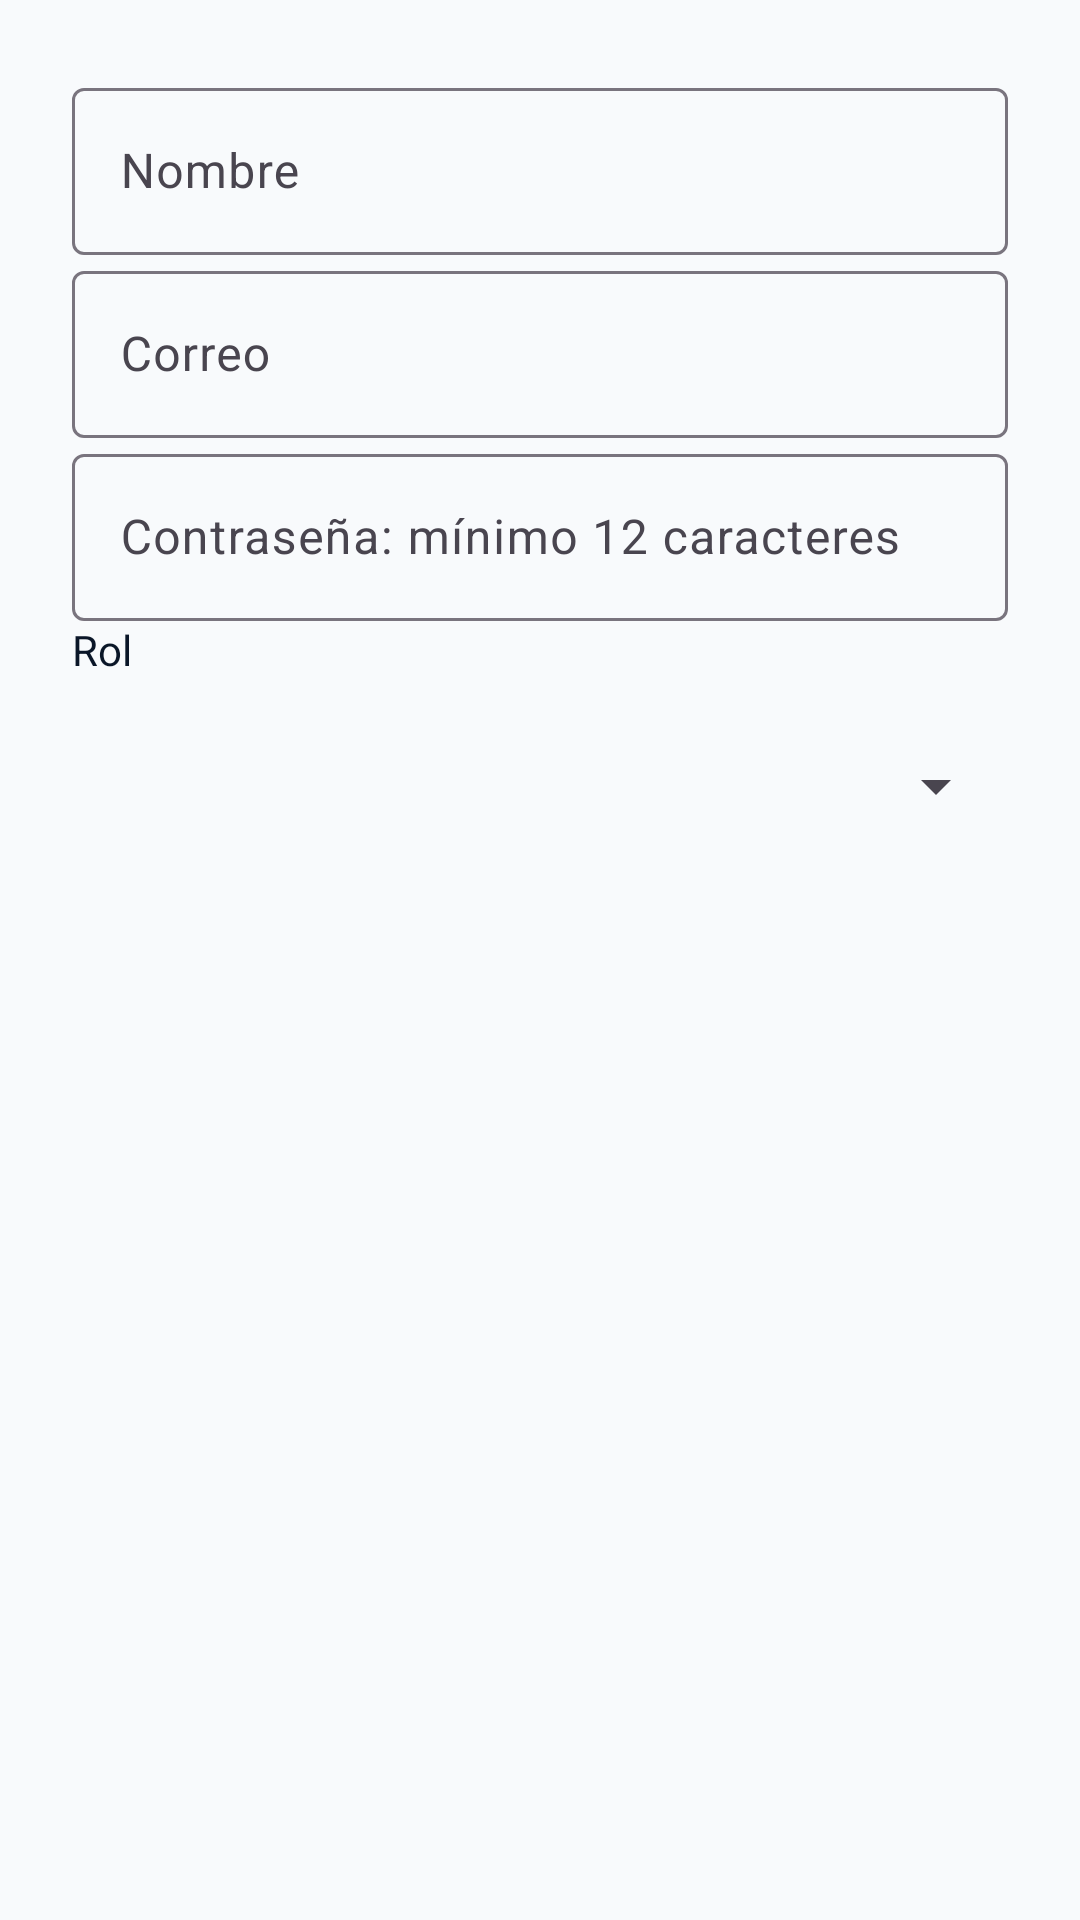

The Android layout XML behind this screen, and the referenced resources:
<!-- AndroidManifest.xml: application theme Theme.TallerTech -->
<!-- res/layout/dialog_user.xml -->
<?xml version="1.0" encoding="utf-8"?>
<androidx.core.widget.NestedScrollView xmlns:android="http://schemas.android.com/apk/res/android" xmlns:app="http://schemas.android.com/apk/res-auto"
  android:layout_width="match_parent"
  android:layout_height="match_parent"
  android:background="@color/tt_background"
  android:fillViewport="true">
  <LinearLayout
    android:layout_width="match_parent"
    android:layout_height="wrap_content"
    android:orientation="vertical"
    android:padding="24dp">
    <com.google.android.material.textfield.TextInputLayout
      android:layout_width="match_parent"
      android:layout_height="wrap_content"
      android:hint="Nombre">
      <com.google.android.material.textfield.TextInputEditText
        android:id="@+id/userName"
        android:layout_width="match_parent"
        android:layout_height="wrap_content"
        android:inputType="textPersonName"
        android:saveEnabled="false" />
    </com.google.android.material.textfield.TextInputLayout>
    <com.google.android.material.textfield.TextInputLayout
      android:layout_width="match_parent"
      android:layout_height="wrap_content"
      android:hint="Correo">
      <com.google.android.material.textfield.TextInputEditText
        android:id="@+id/userEmail"
        android:layout_width="match_parent"
        android:layout_height="wrap_content"
        android:inputType="textEmailAddress"
        android:saveEnabled="false" />
    </com.google.android.material.textfield.TextInputLayout>
    <com.google.android.material.textfield.TextInputLayout
      android:layout_width="match_parent"
      android:layout_height="wrap_content"
      android:id="@+id/tilUserPassword"
      android:hint="Contraseña: mínimo 12 caracteres">
      <com.google.android.material.textfield.TextInputEditText
        android:id="@+id/userPassword"
        android:layout_width="match_parent"
        android:layout_height="wrap_content"
        android:inputType="textPassword"
        android:saveEnabled="false" />
    </com.google.android.material.textfield.TextInputLayout>
    <TextView
      android:layout_width="match_parent"
      android:layout_height="wrap_content"
      android:layout_marginBottom="12dp"
      android:text="Rol"
      android:textSize="14sp"
      android:textColor="@color/tt_text_primary" />
    <Spinner
      android:id="@+id/userRole"
      android:layout_width="match_parent"
      android:layout_height="48dp" />
  </LinearLayout>
</androidx.core.widget.NestedScrollView>
<!-- resources referenced by this layout -->
<resources>
  <color name="tt_background">#F8FAFC</color>
  <color name="tt_text_primary">#0A1628</color>
  <style name="Theme.TallerTech" parent="Base.Theme.TallerTech">
  
          <item name="android:windowBackground">@color/tt_background</item>
          <item name="android:colorBackground">@color/tt_background</item>
  
          <item name="android:navigationBarColor">@color/tt_background</item>
          <item name="android:windowLightNavigationBar">true</item>
  
          <item name="android:windowLightStatusBar">true</item>
  
      </style>
  <style name="Base.Theme.TallerTech" parent="Theme.Material3.Light.NoActionBar">
          
          
      </style>
</resources>
